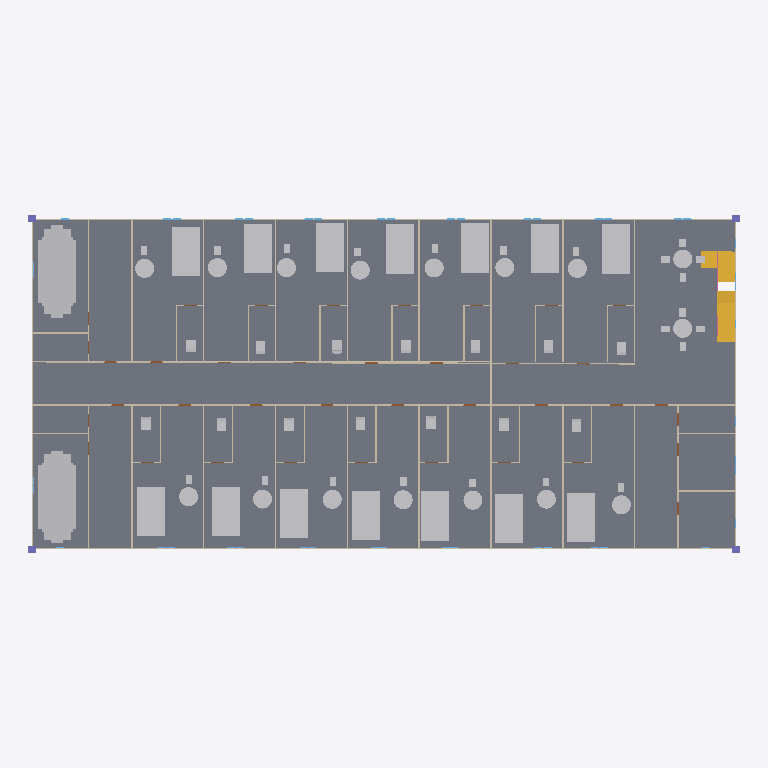
Plan cut of the same IFC building model at storey 'First_Floor' (level 3.00 m, cut at 4.40 m), seen from above with north up, elements coloured by IFC class (only those large enough to see are counted): 68 other elements (light grey), 45 walls (beige), 4 stair flights (yellow), 4 columns (violet), 1 slab (grey). Cut surfaces are drawn darker.
Extent 49.5 m × 23.5 m × 18.4 m (x, y, z). Storeys (6): Ground_Floor at 0.00 m; First_Floor at 3.00 m; Second_Floor at 6.00 m; Third_Floor at 9.00 m; Fourth_Floor at 12.00 m; Fifth_Floor at 15.00 m. Elements (1993): 406 IfcFurniture, 333 IfcWall, 285 IfcPipeSegment, 276 IfcWindow, 270 IfcDuctSegment, 220 IfcDoor, 122 IfcPipeFitting, 28 IfcColumn, 16 IfcRailing, 16 IfcStairFlight, 14 IfcDuctFitting, 7 IfcSlab.

HEADER;
FILE_DESCRIPTION(('ViewDefinition[DesignTransferView]'),'2;1');
FILE_NAME('Antolijao_Capstone.ifc','2025-11-20T11:16:36+08:00',(''),(''),'IfcOpenShell 0.8.3-post1','Bonsai 0.8.3-post1','Nobody');
FILE_SCHEMA(('IFC4'));
ENDSEC;
DATA;
#1=IFCPROJECT('1SPtoEchz7fPQBQBcyUTJk',$,'My Project',$,$,$,$,(#14,#26),#9);
#31=IFCSITE('0RosWcv3n4afUyNcutV5ex',$,'My Site',$,$,#54,$,$,$,$,$,$,$,$);
#37=IFCBUILDING('3MtCAwxjbFbhXsa6K7PZVA',$,'My Building',$,$,#60,$,$,$,$,$,$);
#43=IFCBUILDINGSTOREY('0Wrb2J0krBd9vOYDMdT9cE',$,'Ground_Floor',$,$,#66,$,$,$,$);
#67=IFCBUILDINGSTOREY('1Zs1zOgE15wReqU4IPA1M_',$,'First_Floor',$,$,#88,$,$,$,$);
#31617=IFCBUILDINGSTOREY('0J13qVosf7lP0xkkdStCj6',$,'Second_Floor',$,$,#31638,$,$,$,$);
#35816=IFCBUILDINGSTOREY('1jLhQaeRD8R8dUau9Xi8Wz',$,'Third_Floor',$,$,#35837,$,$,$,$);
#53068=IFCBUILDINGSTOREY('0QBT_hW1z6hA90U1KQhwds',$,'Fourth_Floor',$,$,#53089,$,$,$,$);
#60272=IFCBUILDINGSTOREY('2MQB_Vwdj7Le1HV9xZfI3$',$,'Fifth_Floor',$,$,#60293,$,$,$,$);
#99832=IFCSLAB('3CCfGTt8vD_w2kBSEt6qEE',$,'Slab',$,$,#99839,#99846,$,$);
#23920=IFCDUCTSEGMENT('0gtq7TMyHAEQMuwLs_jb9K',$,'DuctSegment',$,$,#31021,#23933,$,$);
#23901=IFCDUCTSEGMENT('1Pq6HtQFjDueceCox0i592',$,'DuctSegment',$,$,#31016,#23909,$,$);
#20192=IFCFURNITURE('3E2o3EA$vDIRND1pxO3wLy',$,'Furniture',$,$,#21015,#20200,$,$);
#20206=IFCFURNITURE('3jGBMyf013YgndZT06vPMu',$,'Furniture',$,$,#21020,#20214,$,$);
#20234=IFCFURNITURE('0u7MO$ilf5_9BrvmiwTfBl',$,'Furniture',$,$,#21030,#20242,$,$);
#20276=IFCFURNITURE('0tHjyv2er4Vx92PiF_DXpw',$,'Furniture',$,$,#21045,#20284,$,$);
#20150=IFCFURNITURE('3YG4fIoQvFU8inLhyloOzv',$,'Furniture',$,$,#21000,#20158,$,$);
#20164=IFCFURNITURE('0AK7FNoLj3lfLInFybreH3',$,'Furniture',$,$,#21005,#20172,$,$);
#20178=IFCFURNITURE('2ZvWMNx2579fyQ$KpaTiMc',$,'Furniture',$,$,#21010,#20186,$,$);
#20220=IFCFURNITURE('1DbJBOtbbDvvxu8NDSqq3B',$,'Furniture',$,$,#21025,#20228,$,$);
#20248=IFCFURNITURE('1w5XjFSYb1WeaBMSGEIGsN',$,'Furniture',$,$,#21035,#20256,$,$);
#20262=IFCFURNITURE('0GnO26LDn8jQa7NKXBzoor',$,'Furniture',$,$,#21040,#20270,$,$);
#20290=IFCFURNITURE('3VbdrpmxD55uaikWKqrSQ5',$,'Furniture',$,$,#21050,#20298,$,$);
#20304=IFCFURNITURE('33xUkO4j161vKQE8Tig6zM',$,'Furniture',$,$,#21055,#20312,$,$);
#20318=IFCFURNITURE('3yEjmOzrjFKOlHyjKDoRM7',$,'Furniture',$,$,#21060,#20326,$,$);
#20332=IFCFURNITURE('3LHwxO34zBwgoPlUTGeKIk',$,'Furniture',$,$,#21065,#20340,$,$);
#4296=IFCWALL('0GtWbwaB5DGglkcC$07e8t',$,'Wall',$,$,#4307,#4302,$,$);
#5524=IFCWALL('0kLUV5beH8luWxLMHAZ3hp',$,'Wall',$,$,#5535,#5530,$,$);
#5637=IFCWALL('0$fA3jZ9v3$wD38uLzlBcq',$,'Wall',$,$,#5648,#5643,$,$);
#4048=IFCWALL('3Kfzp8nzfFvfpZREnMfrfr',$,'Wall',$,$,#4059,#4054,$,$);
#99262=IFCSTAIRFLIGHT('000YZqZSL7Hw5ntq8YBBiT',$,'StairFlight',$,$,#99360,#99270,$,$,$,$,$,$);
#99193=IFCSTAIRFLIGHT('2MOSePz0r24BmOLIXhk8er',$,'StairFlight',$,$,#99214,#99202,$,$,$,$,$,$);
#99288=IFCSTAIRFLIGHT('3JLP0VZyP0dPjPHzzBLC52',$,'StairFlight',$,$,#99412,#99301,$,$,$,$,$,$);
#5675=IFCWALL('145TNBKojBlupe8iFsALxi',$,'Wall',$,$,#5686,#5681,$,$);
#1349=IFCWALL('0qdOx8571CfuvMa2s1eo5G',$,'Wall',$,$,#5566,#1360,$,$);
#2791=IFCWALL('2kXxddbq5Di84Hp46JHZlB',$,'Wall',$,$,#2961,#2802,$,$);
#3279=IFCWALL('3QhTi8eN134PCYNVD2YVTN',$,'Wall',$,$,#3399,#3290,$,$);
#3400=IFCWALL('2uJOaJE3r4B8V3RSXa5eeF',$,'Wall',$,$,#3550,#3411,$,$);
#3551=IFCWALL('21mtoN6gH6YQfkImd0$4qI',$,'Wall',$,$,#3671,#3562,$,$);
#20346=IFCFURNITURE('2HgQY1vhjFxf0AOKZ9ZsMb',$,'Furniture',$,$,#21070,#20354,$,$);
#20360=IFCFURNITURE('355273PyXB89Lgt1OMxEX8',$,'Furniture',$,$,#21075,#20368,$,$);
#20430=IFCFURNITURE('2KU7X9uRrFEPdpM0OVUuBL',$,'Furniture',$,$,#21100,#20438,$,$);
#99387=IFCSTAIRFLIGHT('0Z_CSo4XHCue1YgoKVMN72',$,'StairFlight',$,$,#100725,#99400,$,$,$,$,$,$);
#20374=IFCFURNITURE('1U2JYYzeb5oOMVH1BT0tW8',$,'Furniture',$,$,#21080,#20382,$,$);
#20626=IFCFURNITURE('3lPw51lcj6sxsOmpszy5Lk',$,'Furniture',$,$,#21170,#20634,$,$);
#4407=IFCWALL('1SB71KJBvFRxWF_5lxoLbJ',$,'Wall',$,$,#4569,#4418,$,$);
#4922=IFCWALL('3evRQQ_WH27x_O_479sIHg',$,'Wall',$,$,#5012,#4933,$,$);
#5119=IFCWALL('3U9HXuYfzDSgrI0ER2lGVu',$,'Wall',$,$,#5264,#5130,$,$);
#5265=IFCWALL('3$oCxs2wPFr9NAgdslcv7w',$,'Wall',$,$,#5325,#5276,$,$);
#20752=IFCFURNITURE('3hmFzqYdP2AQ_h3i0g3fNW',$,'Furniture',$,$,#21215,#20760,$,$);
#20598=IFCFURNITURE('1PpFPbBH562weg1jcjpiST',$,'Furniture',$,$,#21160,#20606,$,$);
#20584=IFCFURNITURE('3xZcq5hUT7BvD90Rixcm9Y',$,'Furniture',$,$,#21155,#20592,$,$);
#20388=IFCFURNITURE('1hZhvUY0X3ouH0hMulGC2y',$,'Furniture',$,$,#21085,#20396,$,$);
#20402=IFCFURNITURE('3cScgRyx97qRL5Q3bqfj5J',$,'Furniture',$,$,#21090,#20410,$,$);
#20542=IFCFURNITURE('2wXOOBeh16DvOZo1l3D1zl',$,'Furniture',$,$,#21140,#20550,$,$);
#20570=IFCFURNITURE('0CtVDxWSX05At$ljVy7GnD',$,'Furniture',$,$,#21150,#20578,$,$);
#20416=IFCFURNITURE('0dhRMB2C921hmhSvU2ztN8',$,'Furniture',$,$,#21095,#20424,$,$);
#20556=IFCFURNITURE('12pDj7E9L6AAQLvOl4T42L',$,'Furniture',$,$,#21145,#20564,$,$);
#20612=IFCFURNITURE('0Jz29VbXv2T84jCu30OVWw',$,'Furniture',$,$,#21165,#20620,$,$);
#100899=IFCFURNITURE('2eVYGUNfj1Oh9qTBYr1m4z',$,'Furniture',$,$,#100980,#100912,$,$);
#4073=IFCWALL('1Lo6t2Vdv3XA5IqQzupEUd',$,'Wall',$,$,#4218,#4079,$,$);
#3698=IFCWALL('0VOod_ZJXD$PLwXGKgQmLT',$,'Wall',$,$,#5416,#3709,$,$);
#3017=IFCWALL('22yU6tc8b8Ngs$hCaqF5pZ',$,'Wall',$,$,#3187,#3028,$,$);
#2962=IFCWALL('2ZpRtL4sH9qvmmU2uztEJ7',$,'Wall',$,$,#3016,#2973,$,$);
#3188=IFCWALL('1EDBDAx_f4Le5CpuOi9Lvq',$,'Wall',$,$,#3278,#3199,$,$);
#3672=IFCWALL('3vMcjPN6H6Xx9nmyqSgSN8',$,'Wall',$,$,#5611,#3683,$,$);
#4655=IFCWALL('33KNxaEhXC6QjPfS_n$RHn',$,'Wall',$,$,#4770,#4666,$,$);
#4771=IFCWALL('0gyURH6RTBhxF7fvjUhCBb',$,'Wall',$,$,#4921,#4782,$,$);
#5326=IFCWALL('1_sNKQhQv1K8DAPRgHItut',$,'Wall',$,$,#5626,#5337,$,$);
#4570=IFCWALL('15DcOdemHDVPKTX6yuW1UC',$,'Wall',$,$,#4654,#4581,$,$);
#23713=IFCFURNITURE('10YBCiNiP9zwAbrMN9NiH1',$,'Furniture',$,$,#23866,#23721,$,$);
#23587=IFCFURNITURE('2IlifZbCz7VBjYqHrootCW',$,'Furniture',$,$,#88074,#23595,$,$);
#23615=IFCFURNITURE('0LQ6UEe4zCb97c1SDGIFMM',$,'Furniture',$,$,#23831,#23623,$,$);
#23643=IFCFURNITURE('0W1neVJTnEBREcMfpeXHEg',$,'Furniture',$,$,#23841,#23651,$,$);
#23657=IFCFURNITURE('36UibrvxDFM8DLF4xrrS0m',$,'Furniture',$,$,#23846,#23665,$,$);
#23727=IFCFURNITURE('0pcOz9U9PA2OInHTEqgwjO',$,'Furniture',$,$,#23871,#23735,$,$);
#1248=IFCWALL('2P1Dx6oaPEwQLN7h8EvMtr',$,'Wall',$,$,#1259,#1254,$,$);
#16729=IFCCOLUMN('0zyEyFnBT60AKqrA4dLmWS',$,'Column',$,$,#16736,#16740,$,$);
#16707=IFCCOLUMN('3S4oE946LEyRN1O9kdujt7',$,'Column',$,$,#16714,#16718,$,$);
#16773=IFCCOLUMN('1DrYvpFHH1MfgwPQmZWiPz',$,'Column',$,$,#16780,#16784,$,$);
ENDSEC;
